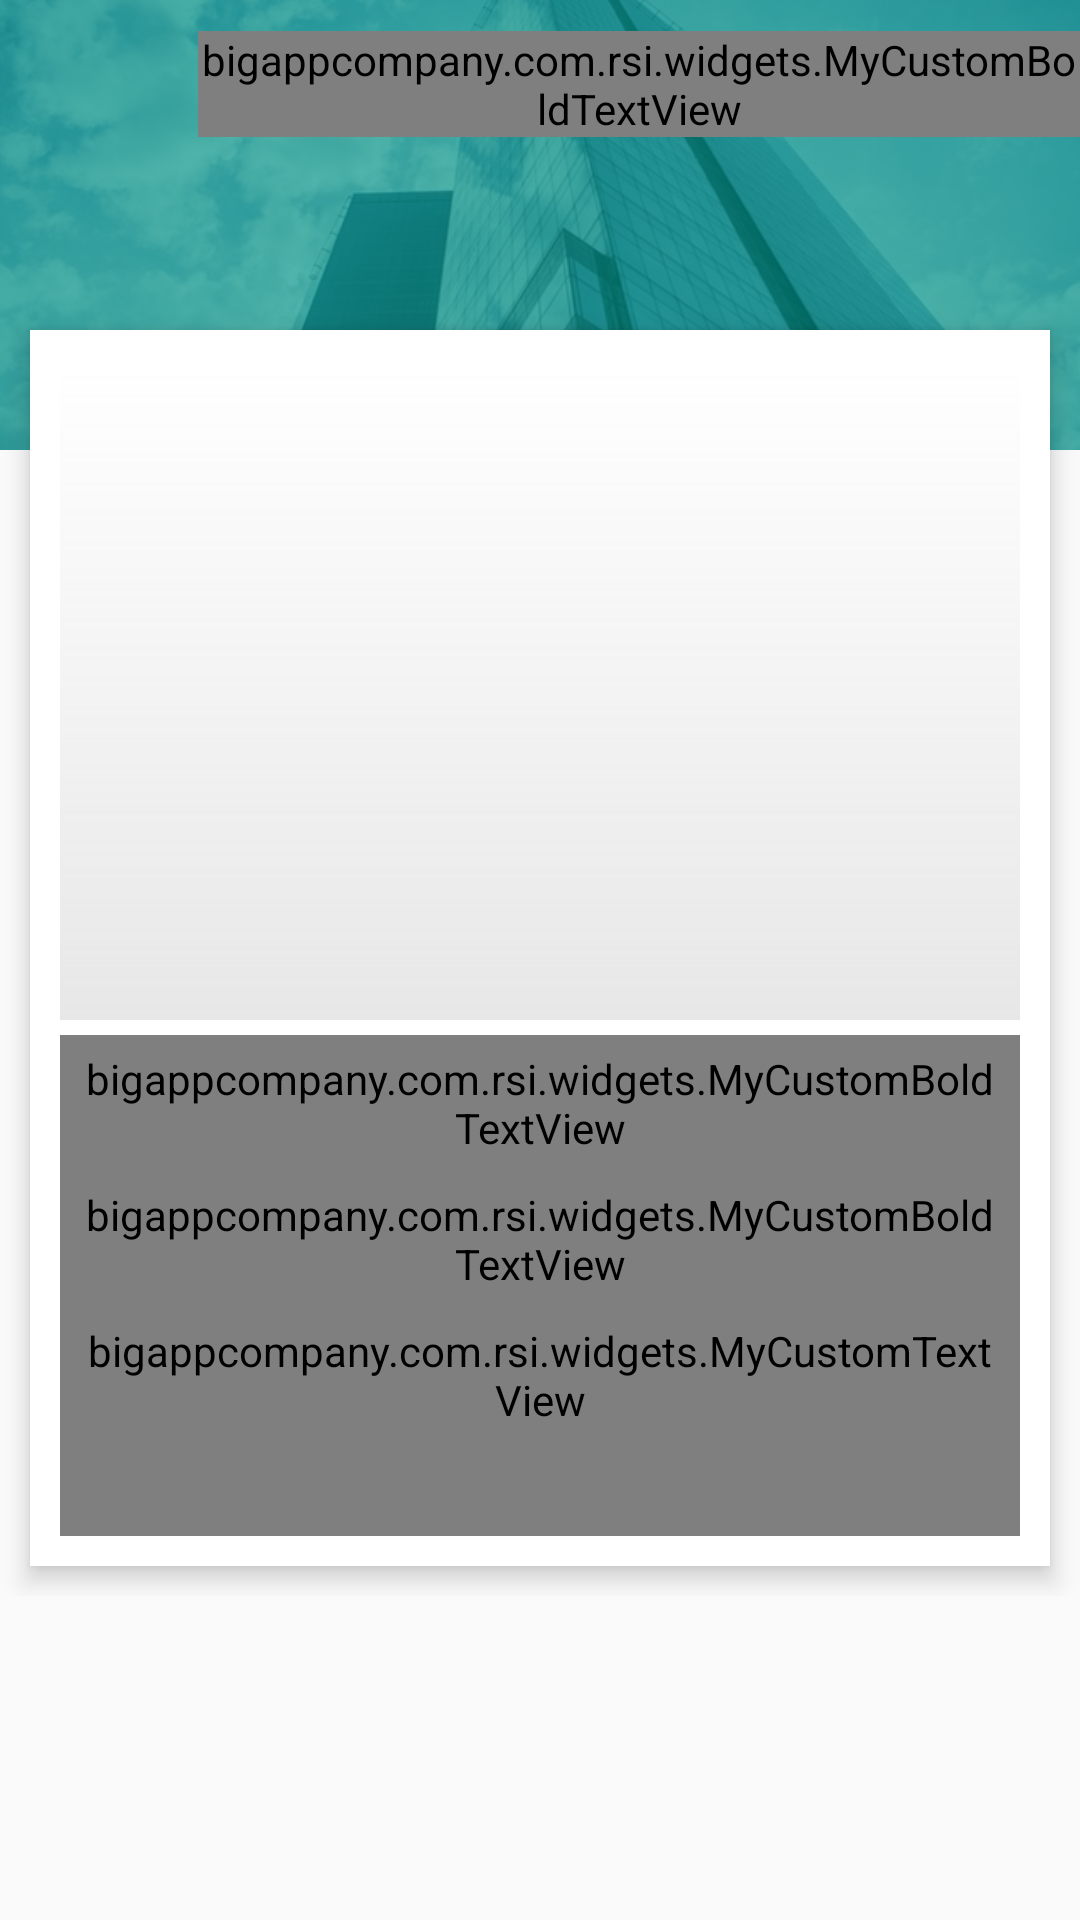

Reconstruct the res/layout file that produces this screen, plus the resources it refers to.
<!-- AndroidManifest.xml: activity theme AppTheme.NoActionBar -->
<!-- res/layout/activity_scrolling.xml -->
<?xml version="1.0" encoding="utf-8"?>
<android.support.design.widget.CoordinatorLayout xmlns:android="http://schemas.android.com/apk/res/android"
    xmlns:app="http://schemas.android.com/apk/res-auto"
    xmlns:tools="http://schemas.android.com/tools"
    android:layout_width="match_parent"
    android:layout_height="match_parent"
    android:fitsSystemWindows="true"
    tools:context="bigappcompany.com.rsi.activity.ScrollingActivity">

    <android.support.design.widget.AppBarLayout
        android:id="@+id/app_bar"
        android:layout_width="match_parent"
        android:layout_height="@dimen/app_bar_height"
        android:fitsSystemWindows="true"
        android:theme="@style/AppTheme.AppBarOverlay">

        <android.support.design.widget.CollapsingToolbarLayout
            android:id="@+id/toolbar_layout"
            android:layout_width="match_parent"
            android:layout_height="match_parent"
            android:fitsSystemWindows="true"
            app:contentScrim="?attr/colorPrimary"
            app:layout_scrollFlags="scroll|exitUntilCollapsed">
            <android.support.v7.widget.Toolbar
                android:id="@+id/toolbar"
                android:layout_width="match_parent"
                android:layout_height="?attr/actionBarSize"
                app:layout_collapseMode="pin"
                app:popupTheme="@style/AppTheme.PopupOverlay" />

        </android.support.design.widget.CollapsingToolbarLayout>
    </android.support.design.widget.AppBarLayout>


    <include layout="@layout/content_scrolling"/>

    <android.support.design.widget.FloatingActionButton
        android:id="@+id/fab"
        android:visibility="gone"
        android:layout_width="wrap_content"
        android:layout_height="wrap_content"
        android:layout_margin="@dimen/fab_margin"
        app:layout_anchor="@id/app_bar"
        app:backgroundTint="@color/unselected"
        app:layout_anchorGravity="bottom|end"
        app:srcCompat="@android:drawable/ic_dialog_email" />


</android.support.design.widget.CoordinatorLayout>
<!-- res/layout/content_scrolling.xml (included above) -->
<?xml version="1.0" encoding="utf-8"?>
<LinearLayout xmlns:android="http://schemas.android.com/apk/res/android"
    xmlns:app="http://schemas.android.com/apk/res-auto"
    xmlns:tools="http://schemas.android.com/tools"
    android:layout_width="match_parent"
    android:orientation="vertical"
    android:layout_height="match_parent">
    <FrameLayout
        android:layout_width="match_parent"
        android:layout_height="wrap_content"
        android:layout_weight="1">
        <ImageView
            android:layout_width="match_parent"
            android:layout_height="@dimen/app_bar_height"
            android:scaleType="centerCrop"
            android:src="@drawable/building"
            />
        <TextView
            android:layout_width="match_parent"
            android:layout_height="@dimen/app_bar_height"
            android:background="@drawable/gradient_primary"/>

    <android.support.v4.widget.NestedScrollView
        android:layout_width="match_parent"
        android:layout_height="wrap_content"
        android:id="@+id/scroll"
        app:layout_behavior="@string/appbar_scrolling_view_behavior"
        tools:context="bigappcompany.com.rsi.activity.ScrollingActivity">
        <LinearLayout
            android:layout_width="match_parent"
            android:layout_height="match_parent"
            android:orientation="vertical">
            <TextView
                android:layout_width="match_parent"
                android:layout_height="100dp"
                android:transitionName="@string/transition_image"
                />

        <android.support.v7.widget.CardView
            android:layout_width="match_parent"
            android:layout_height="wrap_content"
            android:layout_margin="10dp"
            app:cardCornerRadius="0dp"
            app:cardElevation="5dp"
            android:id="@+id/card_content"
            app:cardBackgroundColor="@color/white">
            <LinearLayout
                android:padding="10dp"
                android:orientation="vertical"
                android:layout_width="match_parent"
                android:layout_height="wrap_content">
                <ImageView
                    android:layout_width="match_parent"
                    android:layout_height="220dp"
                    android:id="@+id/img_photo"
                    android:background="@drawable/gradient"
                    android:scaleType="centerCrop" />
                <bigappcompany.com.rsi.widgets.MyCustomBoldTextView
                    android:layout_width="wrap_content"
                    android:layout_height="wrap_content"
                    android:padding="5dp"
                    android:layout_marginTop="5dp"
                    android:textSize="@dimen/text_large"
                    android:id="@+id/title_tv"
                    android:textColor="@color/primary_text"
                    android:text="Title"/>
                <bigappcompany.com.rsi.widgets.MyCustomBoldTextView
                    android:layout_width="wrap_content"
                    android:layout_height="wrap_content"
                    android:padding="5dp"
                    android:textSize="@dimen/text_large"
                    android:id="@+id/date_tv"
                    android:textColor="@color/secondary_text"
                    android:text="Date"/>
                <bigappcompany.com.rsi.widgets.MyCustomTextView
                    android:paddingTop="5dp"
                    android:paddingLeft="5dp"
                    android:paddingRight="5dp"
                    android:textColor="@color/secondary_text"
                    android:textSize="@dimen/text_small"
                    android:id="@+id/des_tv"
                    android:paddingBottom="36dp"
                    android:layout_width="wrap_content"
                    android:layout_height="wrap_content"/>

            </LinearLayout>
        </android.support.v7.widget.CardView>
        </LinearLayout>
    </android.support.v4.widget.NestedScrollView>
        <LinearLayout

            android:layout_width="wrap_content"
            android:layout_height="wrap_content"
            android:orientation="horizontal">
            <ImageView
                android:layout_margin="16dp"
                android:layout_width="24dp"
                android:layout_height="24dp"
                android:id="@+id/back"
                android:clickable="true"
                android:src="@drawable/back"/>
            <bigappcompany.com.rsi.widgets.MyCustomBoldTextView
                android:layout_width="wrap_content"
                android:layout_height="wrap_content"
                android:layout_marginLeft="10dp"
                android:layout_gravity="center_vertical"
                android:textColor="@color/white"
                android:textSize="@dimen/text_large"
                android:text="News"
                />
        </LinearLayout>
    </FrameLayout>

<FrameLayout
android:layout_width="match_parent"
android:layout_height="wrap_content"
android:minHeight="60dp"
android:id="@+id/bottombar"
android:layout_gravity="bottom"
    ></FrameLayout>
</LinearLayout>
<!-- resources referenced by this layout -->
<resources>
  <color name="primary_text">#212121</color>
  <color name="secondary_text">#757575</color>
  <color name="unselected">#bababa</color>
  <color name="white">#ffffff</color>
  <dimen name="app_bar_height">150dp</dimen>
  <dimen name="fab_margin">16dp</dimen>
  <dimen name="text_large">16sp</dimen>
  <dimen name="text_small">12sp</dimen>
  <!-- drawable building: jpg bitmap (drawable, 69070 bytes) -->
  <!-- drawable gradient (drawable) -->
  <shape xmlns:android="http://schemas.android.com/apk/res/android" android:shape="rectangle" >
      <gradient
  
          android:type="linear"
          android:startColor="#00000000"
          android:endColor="#44a6a6a6"
          android:angle="270"/>
  </shape>
  <!-- drawable gradient_primary (drawable) -->
  <shape xmlns:android="http://schemas.android.com/apk/res/android" android:shape="rectangle" >
      <gradient
  
          android:type="linear"
          android:startColor="#aa009788"
          android:endColor="#aa009788"
          android:angle="270"/>
  </shape>
  <string name="transition_image">transition_image</string>
  <style name="AppTheme.AppBarOverlay" parent="ThemeOverlay.AppCompat.Dark.ActionBar" />
  <style name="AppTheme.PopupOverlay" parent="ThemeOverlay.AppCompat.Light" />
  <style name="AppTheme.NoActionBar">
          <item name="windowActionBar">false</item>
          <item name="windowNoTitle">true</item>
      </style>
</resources>
